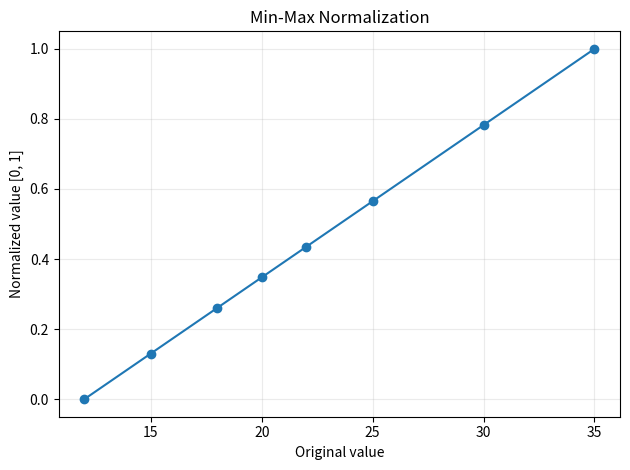
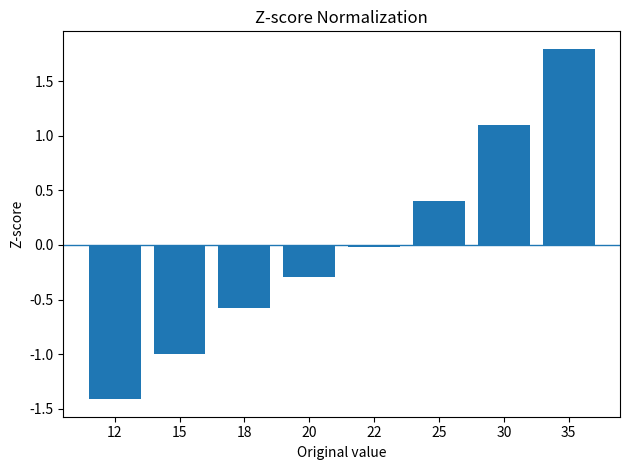

Source code (Python) for these figures, in order:
"""
Data Mining Lab - Experiment 3
Data Normalization: Min-Max and Z-score

"""
import matplotlib.pyplot as plt

values = [12, 15, 18, 20, 22, 25, 30, 35]
n = len(values)
minimum = min(values)
maximum = max(values)
mean = sum(values) / n

squared_deviations = []
for value in values:
    squared_deviations.append((value - mean) ** 2)
variance = sum(squared_deviations) / n
std_dev = variance ** 0.5

if maximum == minimum:
    minmax_values = [0.0 for _ in values]
else:
    minmax_values = [(value - minimum) / (maximum - minimum)
                     for value in values]

if std_dev == 0:
    zscore_values = [0.0 for _ in values]
else:
    zscore_values = [(value - mean) / std_dev for value in values]

print("Original values:", values)
print("Minimum:", minimum, "Maximum:", maximum)
print("Mean:", round(mean, 4))
print("Population standard deviation:", round(std_dev, 4))
print("\nOriginal\tMin-Max\t\tZ-score")
for i in range(n):
    print(f"{values[i]}\t\t{minmax_values[i]:.4f}\t\t{zscore_values[i]:.4f}")

plt.plot(values, minmax_values, marker="o")
plt.title("Min-Max Normalization")
plt.xlabel("Original value")
plt.ylabel("Normalized value [0, 1]")
plt.grid(True, alpha=0.25)
plt.tight_layout()
plt.savefig("A3_minmax.png", dpi=150)
plt.show()

plt.bar([str(v) for v in values], zscore_values)
plt.axhline(0, linewidth=1)
plt.title("Z-score Normalization")
plt.xlabel("Original value")
plt.ylabel("Z-score")
plt.tight_layout()
plt.savefig("A3_zscore.png", dpi=150)
plt.show()
